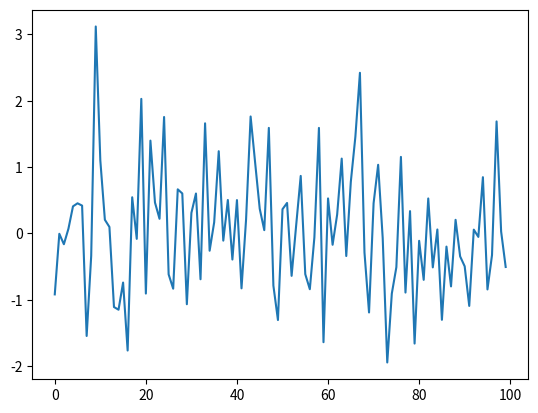

Generate this figure with matplotlib:
import pandas as pd
import matplotlib.pyplot as plt
import numpy as  np

data=pd.Series(np.random.randn(100),index=np.arange(100))

print(data)
data.cumsum()
data.plot()
plt.show()

